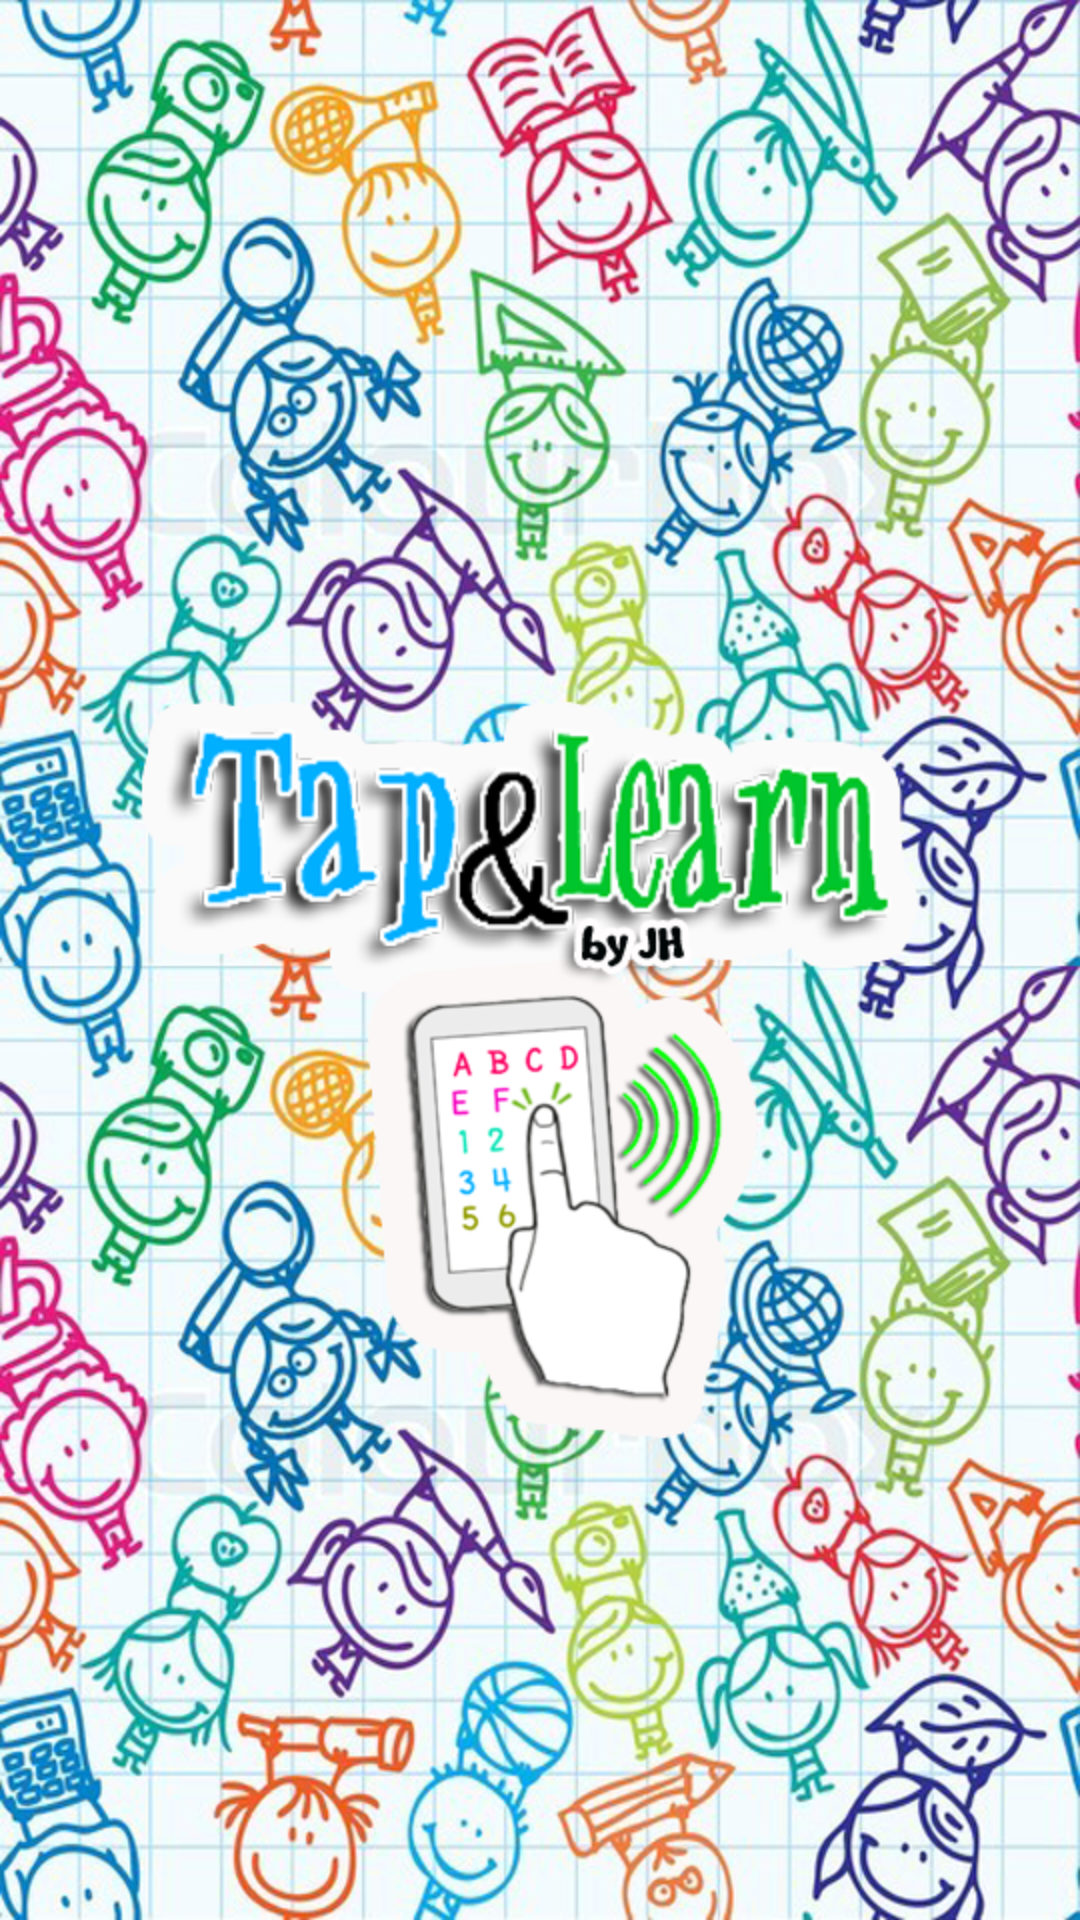

Write the Android layout XML for this screen, with the resource values it uses.
<!-- AndroidManifest.xml: application theme AppTheme -->
<!-- res/layout/activity_splash_screen.xml -->
<?xml version="1.0" encoding="utf-8"?>
<RelativeLayout xmlns:android="http://schemas.android.com/apk/res/android"
    xmlns:tools="http://schemas.android.com/tools"
    android:id="@+id/activity_splash_screen"
    android:layout_width="match_parent"
    android:layout_height="match_parent"
    android:background="@drawable/bg_splash_screen"
    tools:context="com.example.asus.alphaapp.SplashScreenActivity">

</RelativeLayout>
<!-- resources referenced by this layout -->
<resources>
  <!-- drawable bg_splash_screen: png bitmap (drawable, 948140 bytes) -->
  <style name="AppTheme" parent="Theme.AppCompat.Light.NoActionBar">
          
          <item name="colorPrimary">@color/colorPrimary</item>
          <item name="colorPrimaryDark">@color/colorPrimaryDark</item>
          <item name="colorAccent">@color/colorAccent</item>
      </style>
  <color name="colorPrimary">#3F51B5</color>
  <color name="colorPrimaryDark">#303F9F</color>
  <color name="colorAccent">#FF4081</color>
</resources>
